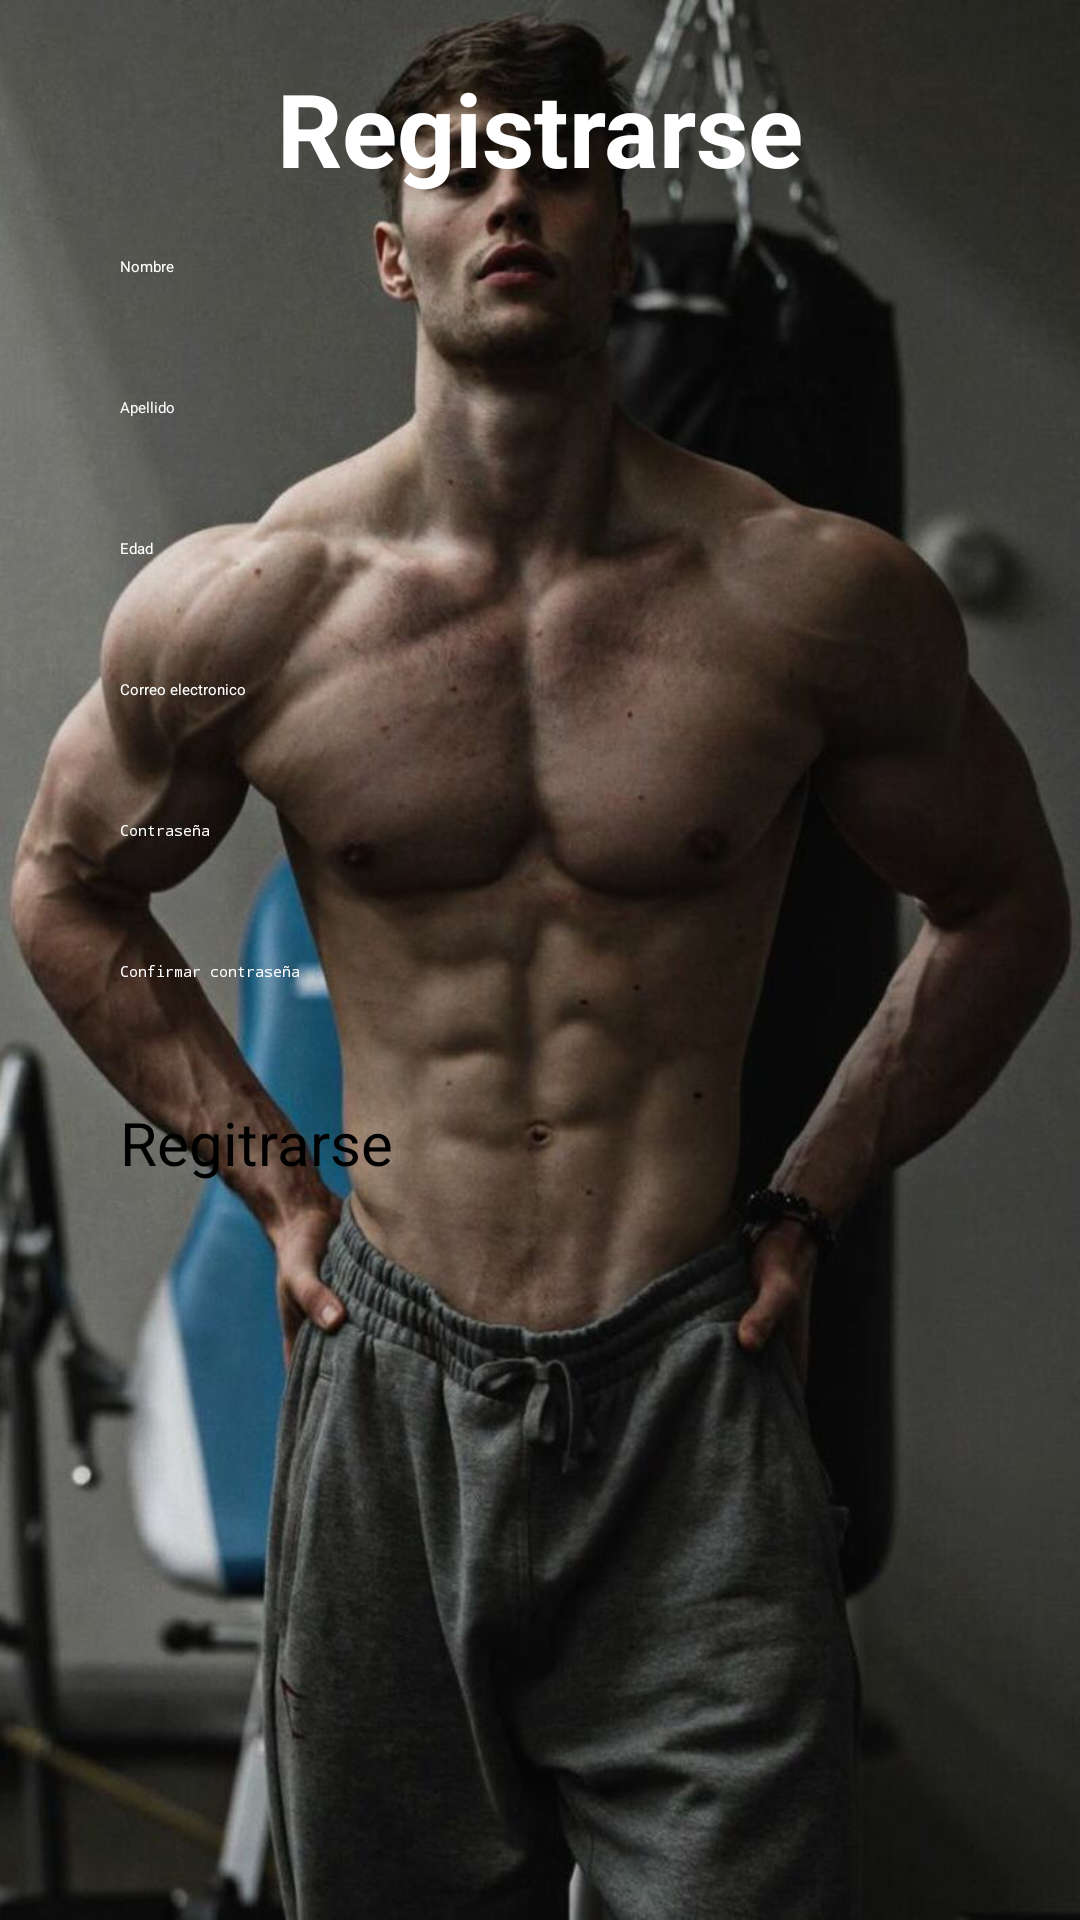

Produce the Android XML layout that renders to this screen, including the resource entries it uses.
<!-- AndroidManifest.xml: application theme Theme.AppGym -->
<!-- res/layout/activity_register.xml -->
<?xml version="1.0" encoding="utf-8"?>
<androidx.constraintlayout.widget.ConstraintLayout xmlns:android="http://schemas.android.com/apk/res/android"
    xmlns:app="http://schemas.android.com/apk/res-auto"
    xmlns:tools="http://schemas.android.com/tools"
    android:layout_width="match_parent"
    android:layout_height="match_parent"
    android:padding="20dp"
    android:background="@drawable/david"
    tools:context=".RegisterActivity">

    <LinearLayout
        android:layout_width="match_parent"
        android:layout_height="match_parent"
        android:orientation="vertical">

        <ImageButton
            android:id="@+id/imageButton"
            android:layout_width="wrap_content"
            android:layout_height="wrap_content"
            android:background="#00FFFFFF"
            android:onClick="irlogin"
            android:src="@drawable/baseline_arrow_back_24"
            tools:src="@drawable/baseline_arrow_back_24" />

        <TextView
            android:id="@+id/textView2"
            android:layout_width="match_parent"
            android:layout_height="wrap_content"
            android:gravity="center"
            android:text="@string/registrarse"
            android:textColor="#FFFFFF"
            android:textSize="34sp"
            android:textStyle="bold" />

        <EditText
            android:id="@+id/tv_altura"
            android:layout_width="match_parent"
            android:layout_height="wrap_content"
            android:layout_margin="20dp"
            android:ems="10"
            android:hint="@string/nombtxt"
            android:inputType="text"
            android:textColor="#FFFFFF"
            android:textColorHighlight="#FFFFFF"
            android:textColorHint="#FDFDFD"
            android:textColorLink="#FFFFFF" />

        <EditText
            android:id="@+id/tv_peso"
            android:layout_width="match_parent"
            android:layout_height="wrap_content"
            android:layout_margin="20dp"
            android:ems="10"
            android:hint="@string/apelltxt"
            android:inputType="text"
            android:textColorHighlight="#FFFFFF"
            android:textColorHint="#FAFAFA" />

        <EditText
            android:id="@+id/tv_sexo"
            android:layout_width="match_parent"
            android:layout_height="wrap_content"
            android:layout_margin="20dp"
            android:ems="10"
            android:hint="@string/edadtxt"
            android:inputType="number"
            android:textColorHighlight="#FFFFFF"
            android:textColorHint="#FFFFFF" />

        <EditText
            android:id="@+id/tv_edad"
            android:layout_width="match_parent"
            android:layout_height="wrap_content"
            android:layout_margin="20dp"
            android:ems="10"
            android:hint="@string/corrtxt"
            android:inputType="textEmailAddress"
            android:textColorHighlight="#FFFFFF"
            android:textColorHint="#FFFFFF" />

        <EditText
            android:id="@+id/editTextTextPassword"
            android:layout_width="match_parent"
            android:layout_height="wrap_content"
            android:layout_margin="20dp"
            android:ems="10"
            android:hint="@string/conttxt"
            android:inputType="textPassword"
            android:textColorHighlight="#FFFFFF"
            android:textColorHint="#FFFFFF" />

        <EditText
            android:id="@+id/editTextTextPassword2"
            android:layout_width="match_parent"
            android:layout_height="wrap_content"
            android:layout_margin="20dp"
            android:ems="10"
            android:hint="@string/txtconfc"
            android:inputType="textPassword"
            android:textColorHighlight="#FFFFFF"
            android:textColorHint="#FFFFFF"
            android:textColorLink="#FFFFFF" />

        <Button
            android:id="@+id/button"
            android:layout_width="match_parent"
            android:layout_height="wrap_content"
            android:layout_margin="20dp"
            android:backgroundTint="@color/design_default_color_error"
            android:text="@string/txtbtregistro"
            android:onClick="irlogin"
            android:textColorLink="@color/black"
            android:textSize="20sp" />
    </LinearLayout>
</androidx.constraintlayout.widget.ConstraintLayout>
<!-- resources referenced by this layout -->
<resources>
  <!-- drawable david: jpg bitmap (drawable, 97538 bytes) -->
  <string name="apelltxt">Apellido</string>
  <string name="conttxt">Contraseña</string>
  <string name="corrtxt">Correo electronico</string>
  <string name="edadtxt">Edad</string>
  <string name="nombtxt">Nombre</string>
  <string name="registrarse">Registrarse</string>
  <string name="txtbtregistro">Regitrarse</string>
  <string name="txtconfc">Confirmar contraseña</string>
  <!-- not gathered from this repository: default colours our renderer supplied (Android Studio template values) -->
  <color name="black">#FF000000</color>
</resources>
